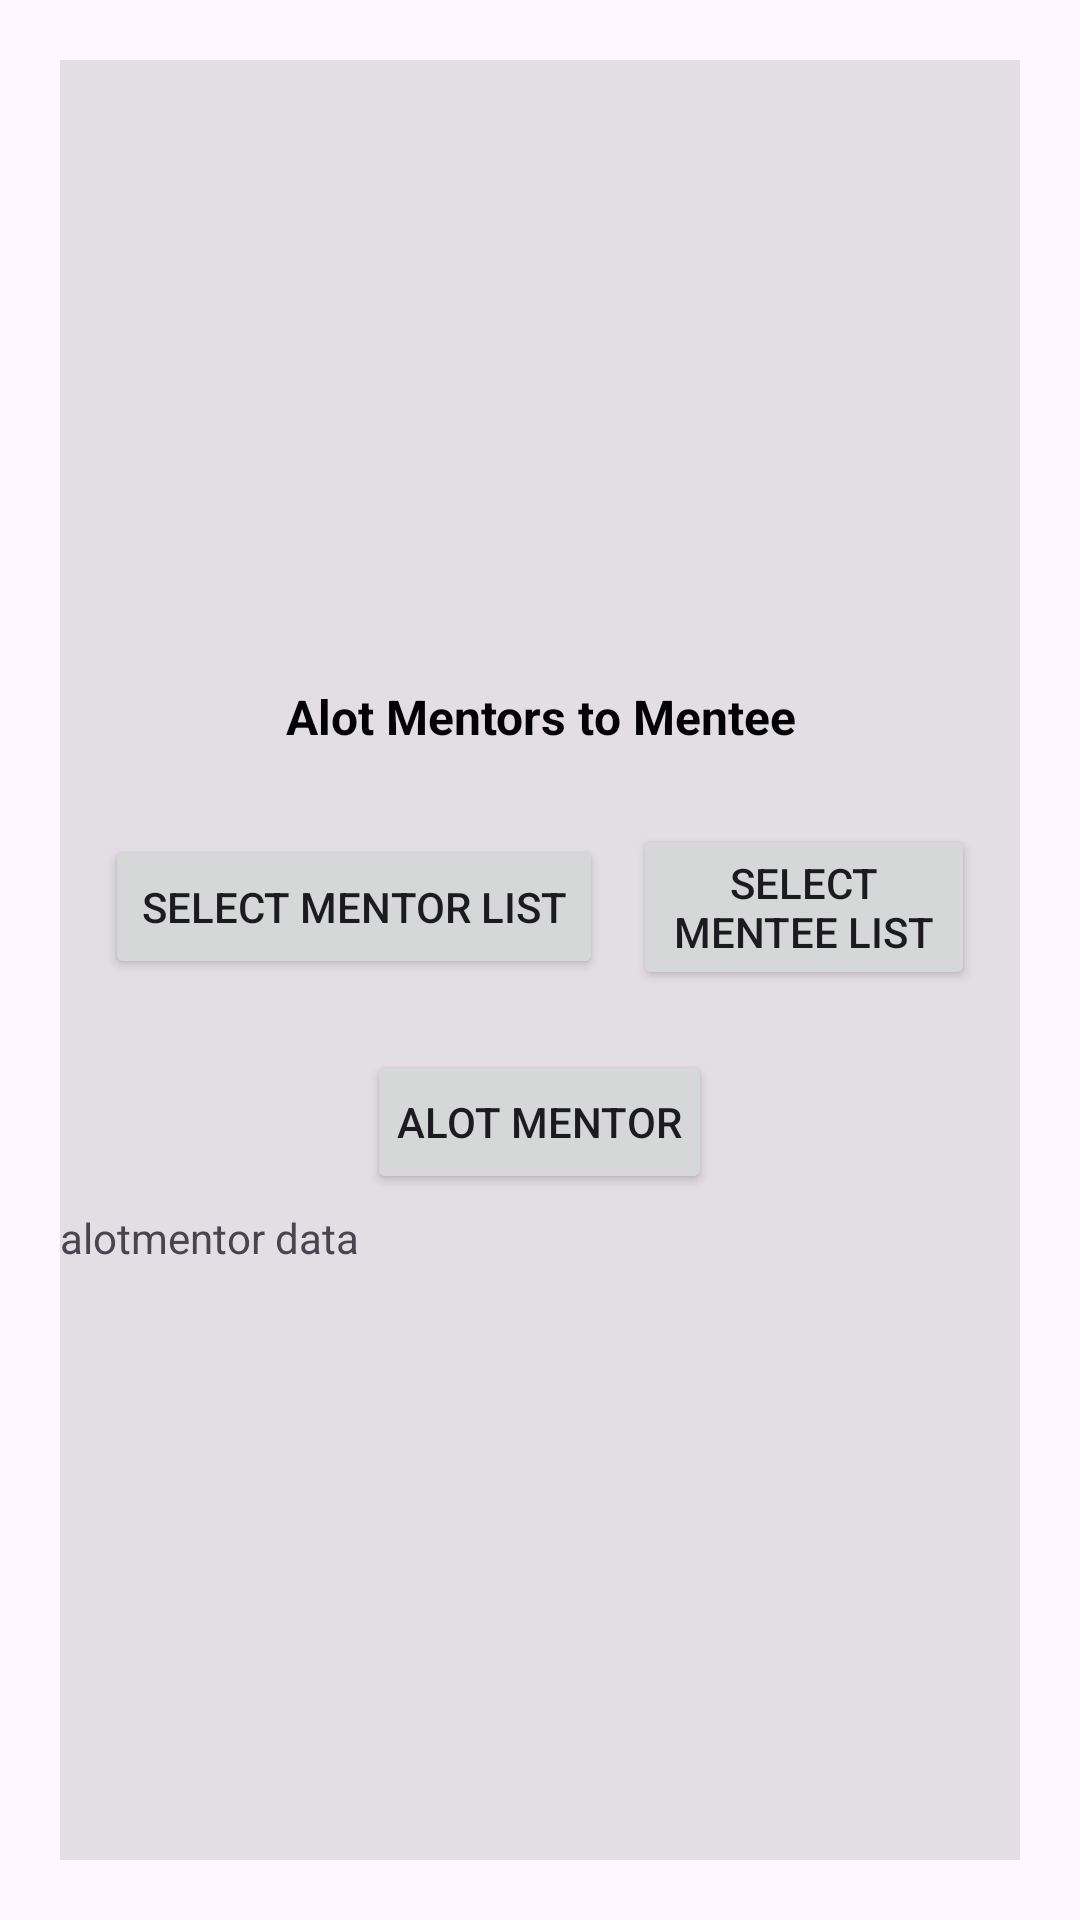

Write the Android layout XML for this screen, with the resource values it uses.
<!-- AndroidManifest.xml: application theme Theme.GNDECtouch -->
<!-- res/layout/fragment_upload_data.xml -->
<?xml version="1.0" encoding="utf-8"?>
<FrameLayout xmlns:android="http://schemas.android.com/apk/res/android"
    xmlns:tools="http://schemas.android.com/tools"
    android:layout_width="match_parent"
    android:layout_height="match_parent"
    tools:context=".UploadData">

    
   <LinearLayout
android:layout_margin="20dp"
       android:background="@color/grey"
       android:gravity="center"
       android:layout_width="match_parent"
       android:layout_height="match_parent"
       android:orientation="vertical">
<TextView
    android:layout_marginVertical="10dp"
    android:layout_width="match_parent"
    android:layout_height="wrap_content"
    android:textStyle="bold"
    android:textColor="@color/black"
    android:textSize="16dp"
    android:gravity="center"
    android:text="Alot Mentors to Mentee"/>
       <LinearLayout
           android:padding="10dp"
           android:gravity="center"
           android:layout_width="match_parent"
           android:layout_height="wrap_content"
           android:orientation="horizontal">

           <Button
               android:layout_margin="5dp"
               android:id="@+id/uploadbuttonformentor"
               android:layout_width="wrap_content"
               android:layout_height="wrap_content"
               android:text="Select Mentor List"/>


           <Button
               android:layout_margin="5dp"
               android:id="@+id/uploadbuttonformentee"
               android:layout_width="wrap_content"
               android:layout_height="wrap_content"
               android:text="Select Mentee List"/>



       </LinearLayout>
       <Button
           android:padding="10dp"
           android:layout_margin="5dp"
           android:id="@+id/alotmentortomentee"
           android:layout_width="wrap_content"
           android:layout_height="wrap_content"
           android:text="Alot Mentor"/>
       <ScrollView
           android:layout_width="match_parent"
           android:layout_height="wrap_content">
           <TextView
               android:id="@+id/resulted"
               android:layout_width="match_parent"
               android:layout_height="wrap_content"
               android:text="alotmentor data"/>
       </ScrollView>

   </LinearLayout>

</FrameLayout>
<!-- resources referenced by this layout -->
<resources>
  <color name="black">#FF000000</color>
  <color name="grey">#1B000000</color>
  <style name="Theme.GNDECtouch" parent="Base.Theme.GNDECtouch" />
  <style name="Base.Theme.GNDECtouch" parent="Theme.Material3.DayNight.NoActionBar">
          
          
      </style>
</resources>
